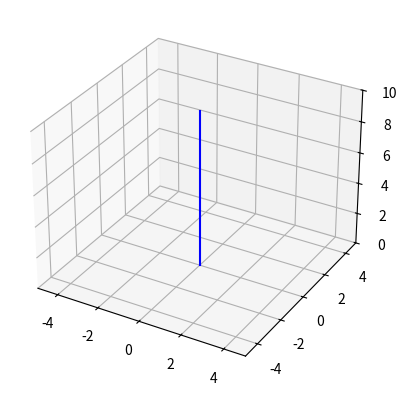

Python code for this plot:
import numpy as np
import matplotlib.pyplot as plt
from mpl_toolkits.mplot3d import Axes3D
from matplotlib import animation

# Create a 3D plot
fig = plt.figure()
ax = fig.add_subplot(111, projection='3d')

# Set the limits for the axes
ax.set_xlim([-5, 5])
ax.set_ylim([-5, 5])
ax.set_zlim([0, 10])

# Define the static curve along the z-axis
z_line = np.linspace(0, 10, 100)
x_line = np.zeros_like(z_line)
y_line = np.zeros_like(z_line)
ax.plot(x_line, y_line, z_line, 'b-') # Plot the line in blue

# Function to update the moving point
def update(frame):
    ax.clear() # Clear the axes
    ax.set_xlim([-5, 5])
    ax.set_ylim([-5, 5])
    ax.set_zlim([0, 10])
    ax.plot(x_line, y_line, z_line, 'b-') # Redraw the static curve
    
    # Define the moving point's position based on the frame
    x = np.cos(frame / 100)
    y = np.sin(frame / 100)
    z = frame / 100
    
    # Plot the moving point
    ax.scatter(x, y, z, color='r')

# Create the animation with a faster interval
ani = animation.FuncAnimation(fig, update, frames=100, interval=10, blit=False)

# Display the plot
plt.show()
